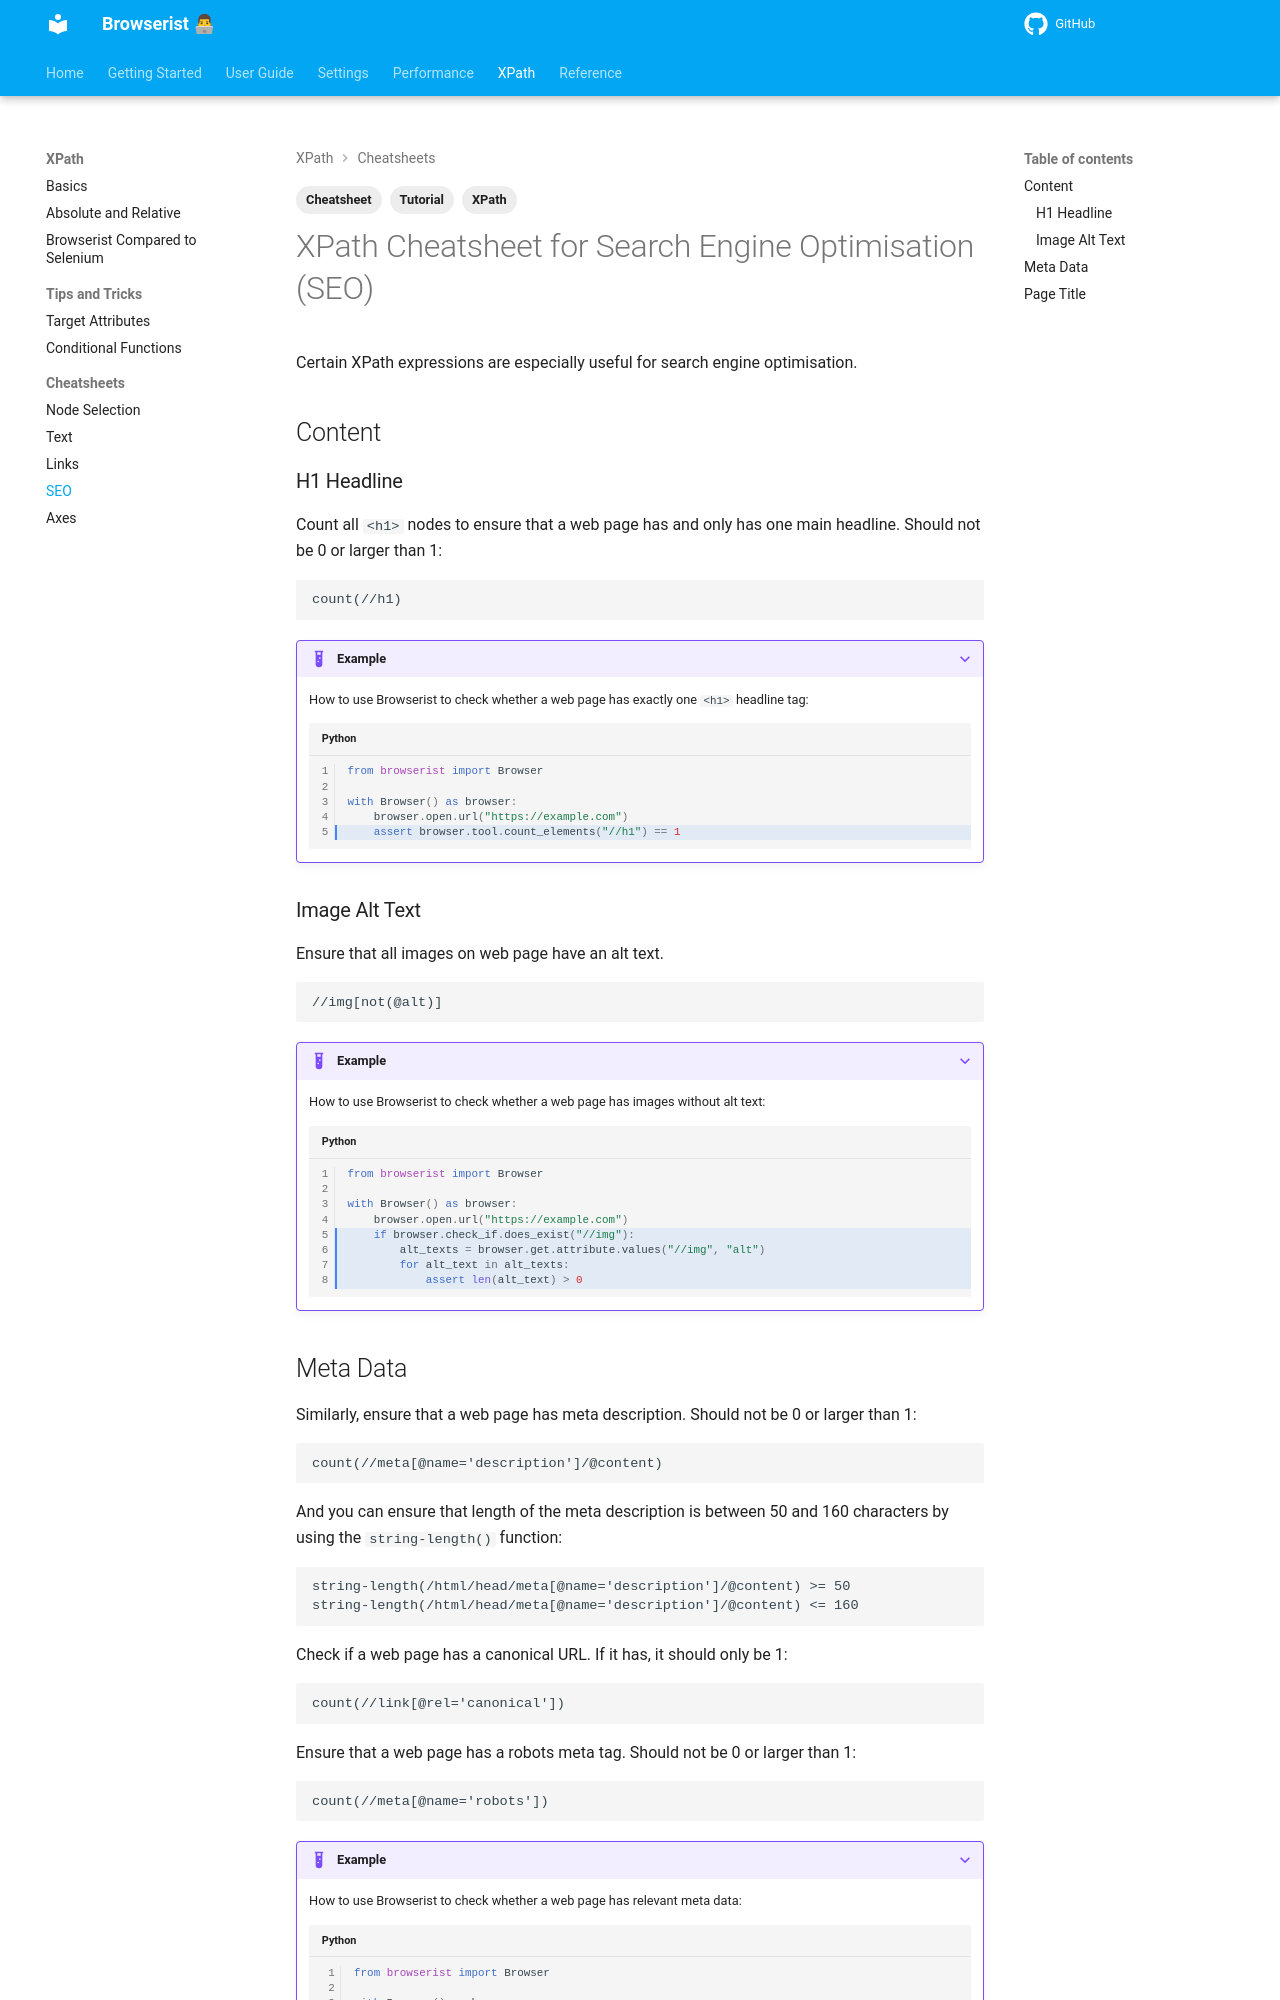

repository: jakob-bagterp/browserist · page: xpath/cheatsheets/seo/index.html · generator: mkdocs

---
title: XPath Cheatsheet for Search Engine Optimisation
description: Learn how to use powerful XPath methods to ensure that a web page has relevant meta data to improve SEO. Includes code examples for beginners and advanced users.
tags:
    - Tutorial
    - Cheatsheet
    - XPath
---

# XPath Cheatsheet for Search Engine Optimisation (SEO)
Certain XPath expressions are especially useful for search engine optimisation.

## Content
### H1 Headline
Count all `<h1>` nodes to ensure that a web page has and only has one main headline. Should not be 0 or larger than 1:

```text title=""
count(//h1)
```

???+ example
    How to use Browserist to check whether a web page has exactly one `<h1>` headline tag:

    ```python linenums="1" hl_lines="5"
    from browserist import Browser

    with Browser() as browser:
        browser.open.url("https://example.com")
        assert browser.tool.count_elements("//h1") == 1
    ```

### Image Alt Text
Ensure that all images on web page have an alt text.

```text title=""
//img[not(@alt)]
```

???+ example
    How to use Browserist to check whether a web page has images without alt text:

    ```python linenums="1" hl_lines="5-9"
    from browserist import Browser

    with Browser() as browser:
        browser.open.url("https://example.com")
        if browser.check_if.does_exist("//img"):
            alt_texts = browser.get.attribute.values("//img", "alt")
            for alt_text in alt_texts:
                assert len(alt_text) > 0
    ```
